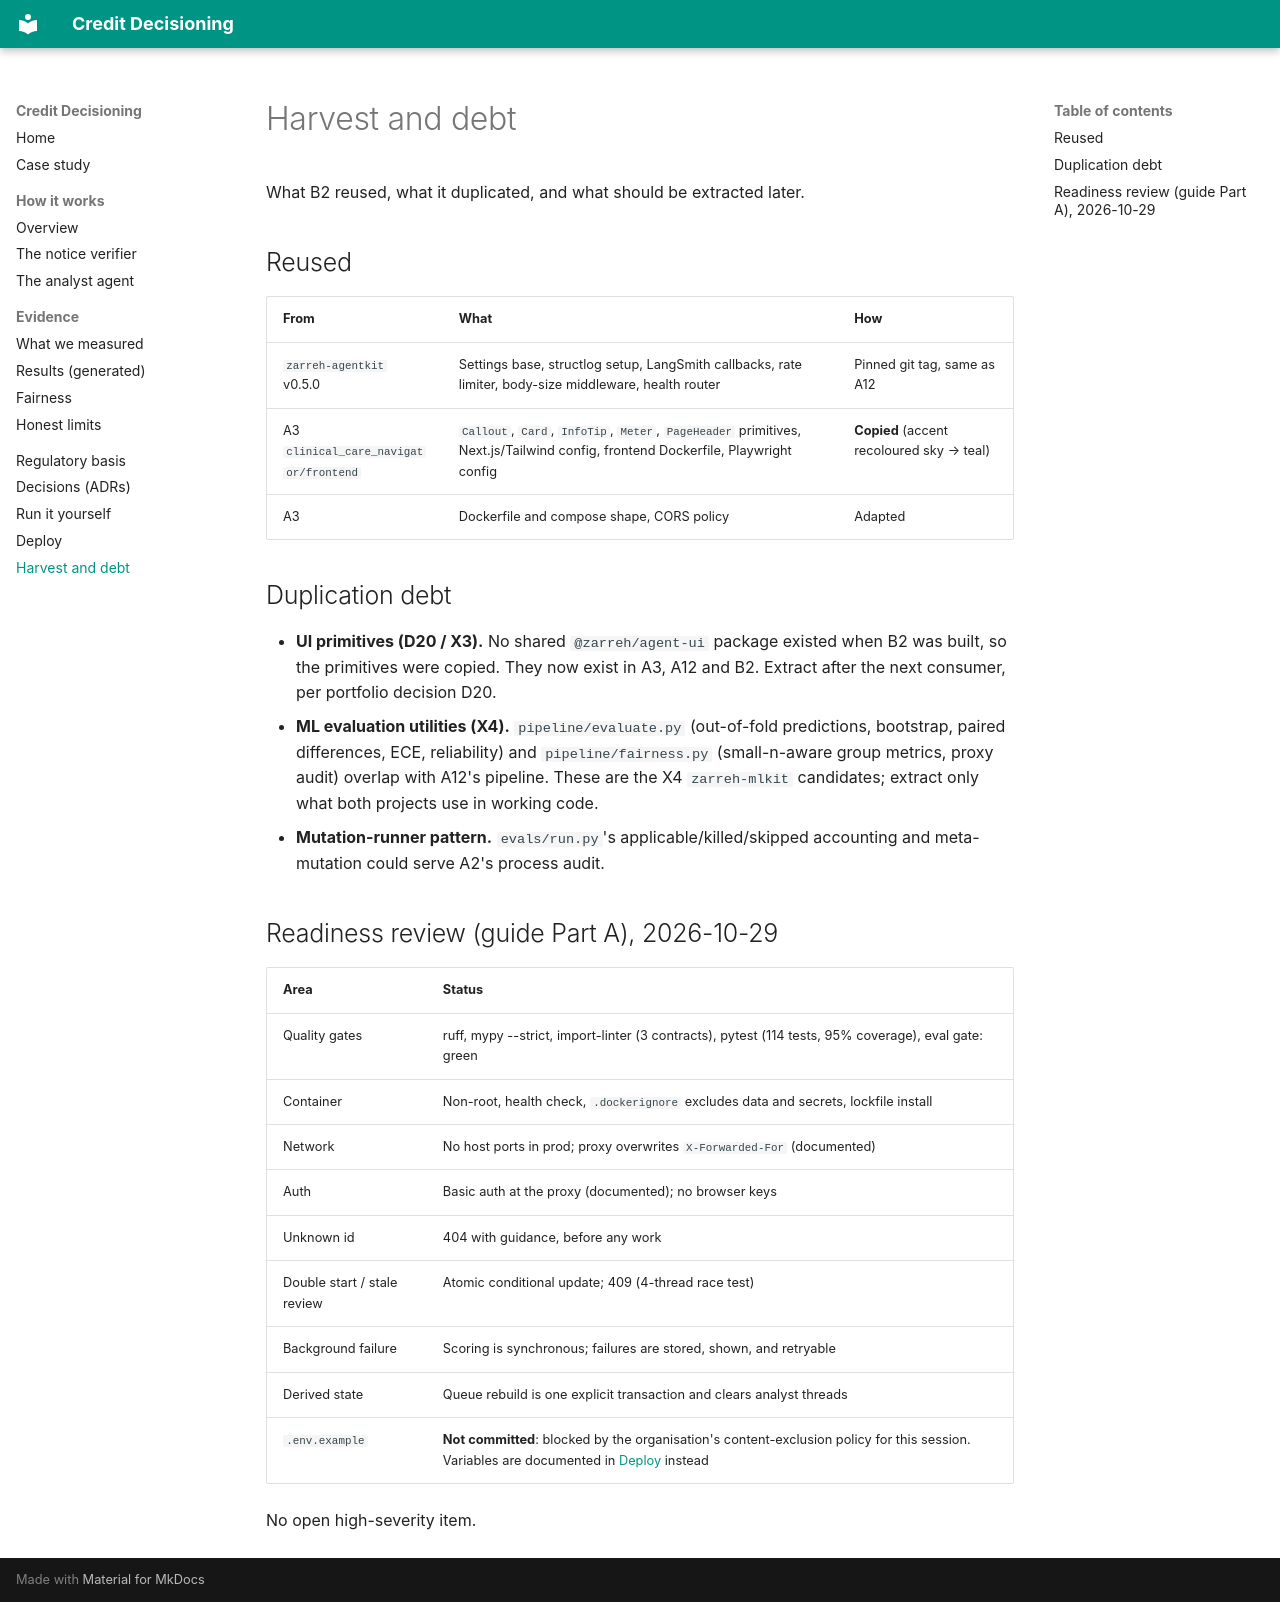

repository: zarreh/credit_decisioning · page: HARVEST/index.html · generator: mkdocs

# Harvest and debt

What B2 reused, what it duplicated, and what should be extracted later.

## Reused

| From | What | How |
|---|---|---|
| `zarreh-agentkit` v0.5.0 | Settings base, structlog setup, LangSmith callbacks, rate limiter, body-size middleware, health router | Pinned git tag, same as A12 |
| A3 `clinical_care_navigator/frontend` | `Callout`, `Card`, `InfoTip`, `Meter`, `PageHeader` primitives, Next.js/Tailwind config, frontend Dockerfile, Playwright config | **Copied** (accent recoloured sky → teal) |
| A3 | Dockerfile and compose shape, CORS policy | Adapted |

## Duplication debt

- **UI primitives (D20 / X3).** No shared `@zarreh/agent-ui` package existed when B2 was built, so the primitives were copied. They now exist in A3, A12 and B2. Extract after the next consumer, per portfolio decision D20.
- **ML evaluation utilities (X4).** `pipeline/evaluate.py` (out-of-fold predictions, bootstrap, paired differences, ECE, reliability) and `pipeline/fairness.py` (small-n-aware group metrics, proxy audit) overlap with A12's pipeline. These are the X4 `zarreh-mlkit` candidates; extract only what both projects use in working code.
- **Mutation-runner pattern.** `evals/run.py`'s applicable/killed/skipped accounting and meta-mutation could serve A2's process audit.

## Readiness review (guide Part A), 2026-10-29

| Area | Status |
|---|---|
| Quality gates | ruff, mypy --strict, import-linter (3 contracts), pytest (114 tests, 95% coverage), eval gate: green |
| Container | Non-root, health check, `.dockerignore` excludes data and secrets, lockfile install |
| Network | No host ports in prod; proxy overwrites `X-Forwarded-For` (documented) |
| Auth | Basic auth at the proxy (documented); no browser keys |
| Unknown id | 404 with guidance, before any work |
| Double start / stale review | Atomic conditional update; 409 (4-thread race test) |
| Background failure | Scoring is synchronous; failures are stored, shown, and retryable |
| Derived state | Queue rebuild is one explicit transaction and clears analyst threads |
| `.env.example` | **Not committed**: blocked by the organisation's content-exclusion policy for this session. Variables are documented in [Deploy](deploy.md#environment) instead |

No open high-severity item.
